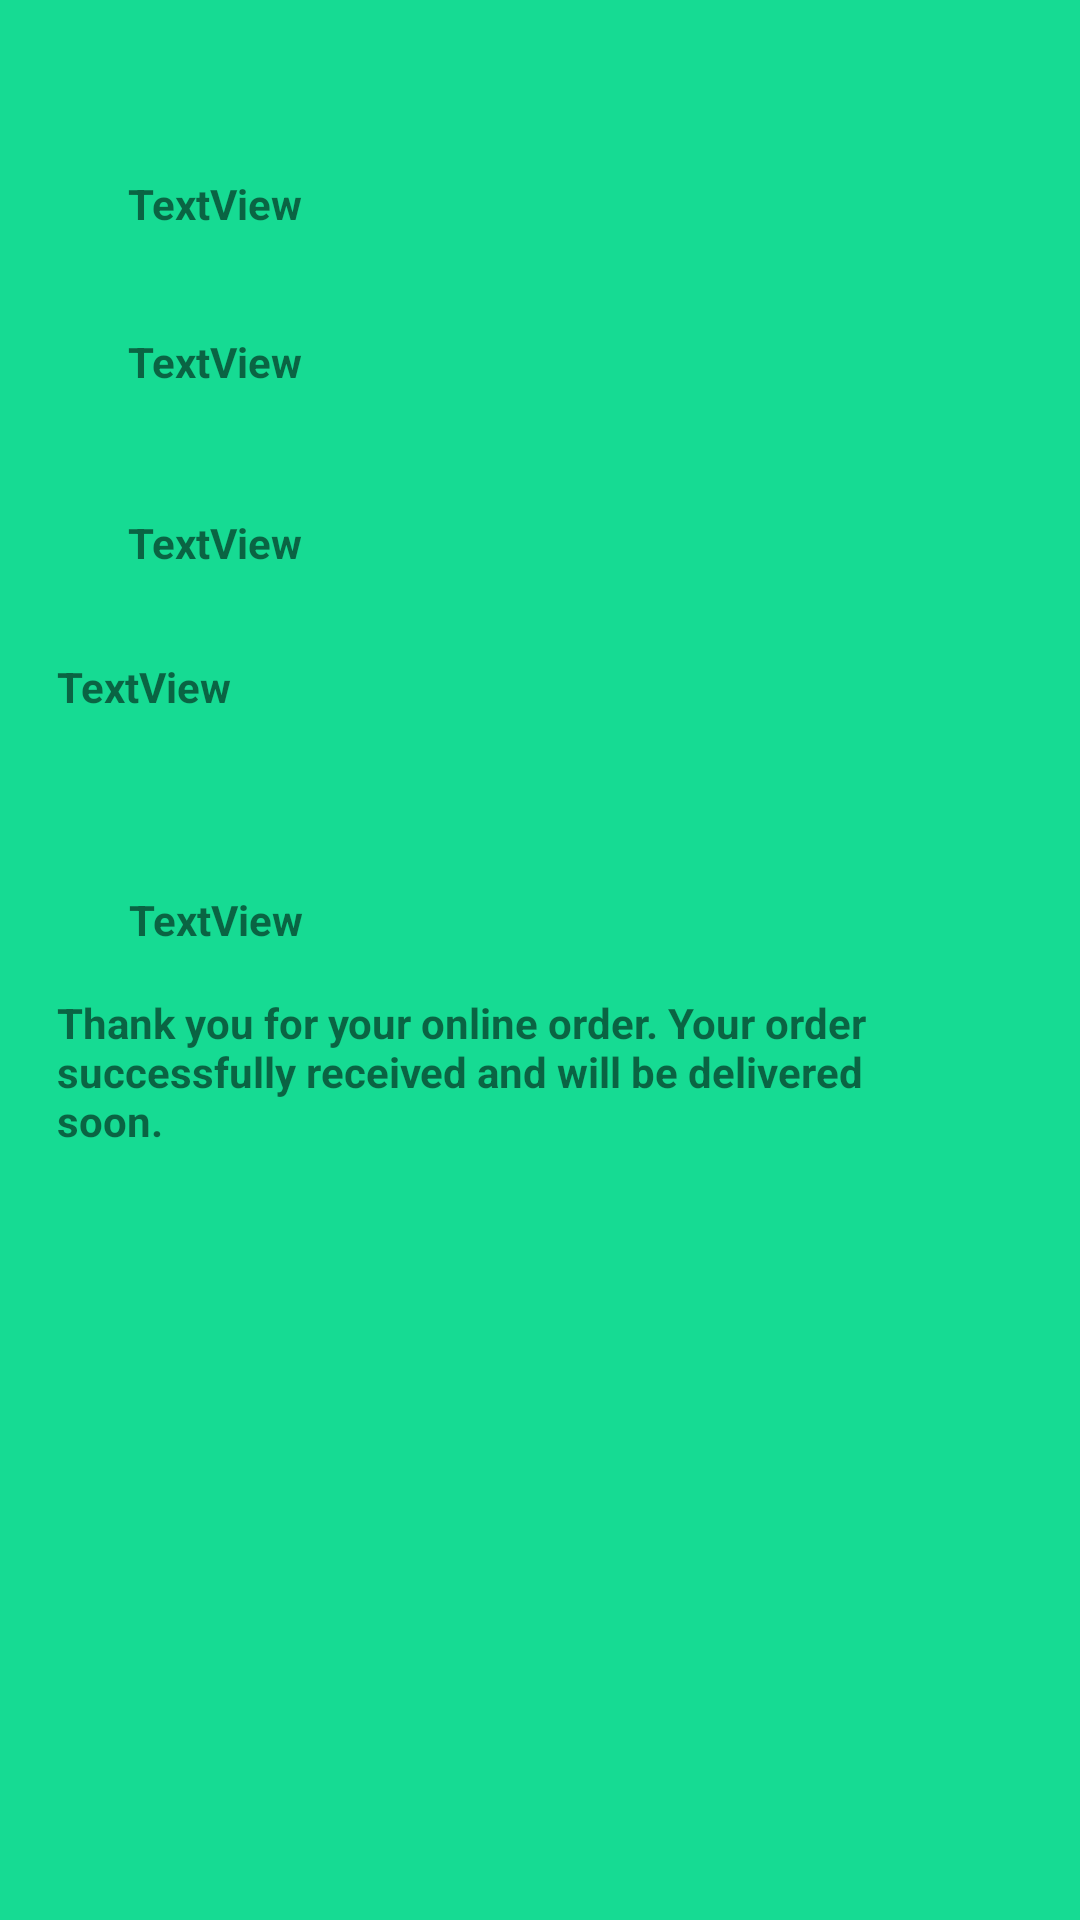

Here is an Android app screen rendered from its layout file. Give the layout XML and the strings, colors and styles it references.
<!-- AndroidManifest.xml: application theme Theme.NibhaMaharjan_MAPD711_Assignment2_PizzaOnline -->
<!-- res/layout/activity_final.xml -->
<?xml version="1.0" encoding="utf-8"?>
<androidx.constraintlayout.widget.ConstraintLayout xmlns:android="http://schemas.android.com/apk/res/android"
    xmlns:app="http://schemas.android.com/apk/res-auto"
    xmlns:tools="http://schemas.android.com/tools"
    android:layout_width="match_parent"
    android:layout_height="match_parent"
    tools:context=".FinalActivity"
    android:background="@color/finalis">

    <TextView
        android:id="@+id/textView16"
        android:layout_width="wrap_content"
        android:layout_height="wrap_content"
        android:text="TextView"
        android:textStyle="bold"
        app:layout_constraintBottom_toBottomOf="parent"
        app:layout_constraintEnd_toEndOf="parent"
        app:layout_constraintHorizontal_bias="0.141"
        app:layout_constraintStart_toStartOf="parent"
        app:layout_constraintTop_toTopOf="parent"
        app:layout_constraintVertical_bias="0.094" />

    <TextView
        android:id="@+id/textView17"
        android:layout_width="wrap_content"
        android:layout_height="wrap_content"
        android:text="TextView"
        android:textStyle="bold"
        app:layout_constraintBottom_toBottomOf="parent"
        app:layout_constraintEnd_toEndOf="parent"
        app:layout_constraintHorizontal_bias="0.141"
        app:layout_constraintStart_toStartOf="parent"
        app:layout_constraintTop_toTopOf="parent"
        app:layout_constraintVertical_bias="0.179" />

    <TextView
        android:id="@+id/textView18"
        android:layout_width="wrap_content"
        android:layout_height="wrap_content"
        android:text="TextView"
        android:textStyle="bold"
        app:layout_constraintBottom_toBottomOf="parent"
        app:layout_constraintEnd_toEndOf="parent"
        app:layout_constraintHorizontal_bias="0.141"
        app:layout_constraintStart_toStartOf="parent"
        app:layout_constraintTop_toTopOf="parent"
        app:layout_constraintVertical_bias="0.276" />

    <TextView
        android:id="@+id/textView19"
        android:layout_width="300dp"
        android:layout_height="75dp"
        android:text="TextView"
        android:textStyle="bold"
        app:layout_constraintBottom_toBottomOf="parent"
        app:layout_constraintEnd_toEndOf="parent"
        app:layout_constraintHorizontal_bias="0.315"
        app:layout_constraintStart_toStartOf="parent"
        app:layout_constraintTop_toTopOf="parent"
        app:layout_constraintVertical_bias="0.388" />

    <TextView
        android:id="@+id/textView21"
        android:layout_width="300dp"
        android:layout_height="200dp"
        android:text="Thank you for your online order. Your order successfully received and will be delivered soon."
        android:textStyle="bold"
        app:layout_constraintBottom_toBottomOf="parent"
        app:layout_constraintEnd_toEndOf="parent"
        app:layout_constraintHorizontal_bias="0.315"
        app:layout_constraintStart_toStartOf="parent"
        app:layout_constraintTop_toTopOf="parent"
        app:layout_constraintVertical_bias="0.753" />

    <TextView
        android:id="@+id/textView20"
        android:layout_width="wrap_content"
        android:layout_height="wrap_content"
        android:text="TextView"
        android:textStyle="bold"
        app:layout_constraintBottom_toBottomOf="parent"
        app:layout_constraintEnd_toEndOf="parent"
        app:layout_constraintHorizontal_bias="0.142"
        app:layout_constraintStart_toStartOf="parent"
        app:layout_constraintTop_toTopOf="parent"
        app:layout_constraintVertical_bias="0.478" />
</androidx.constraintlayout.widget.ConstraintLayout>
<!-- resources referenced by this layout -->
<resources>
  <color name="finalis">#16DB93</color>
  <style name="Theme.NibhaMaharjan_MAPD711_Assignment2_PizzaOnline" parent="Base.Theme.NibhaMaharjan_MAPD711_Assignment2_PizzaOnline" />
  <style name="Base.Theme.NibhaMaharjan_MAPD711_Assignment2_PizzaOnline" parent="Theme.AppCompat.Light.DarkActionBar">
      </style>
</resources>
